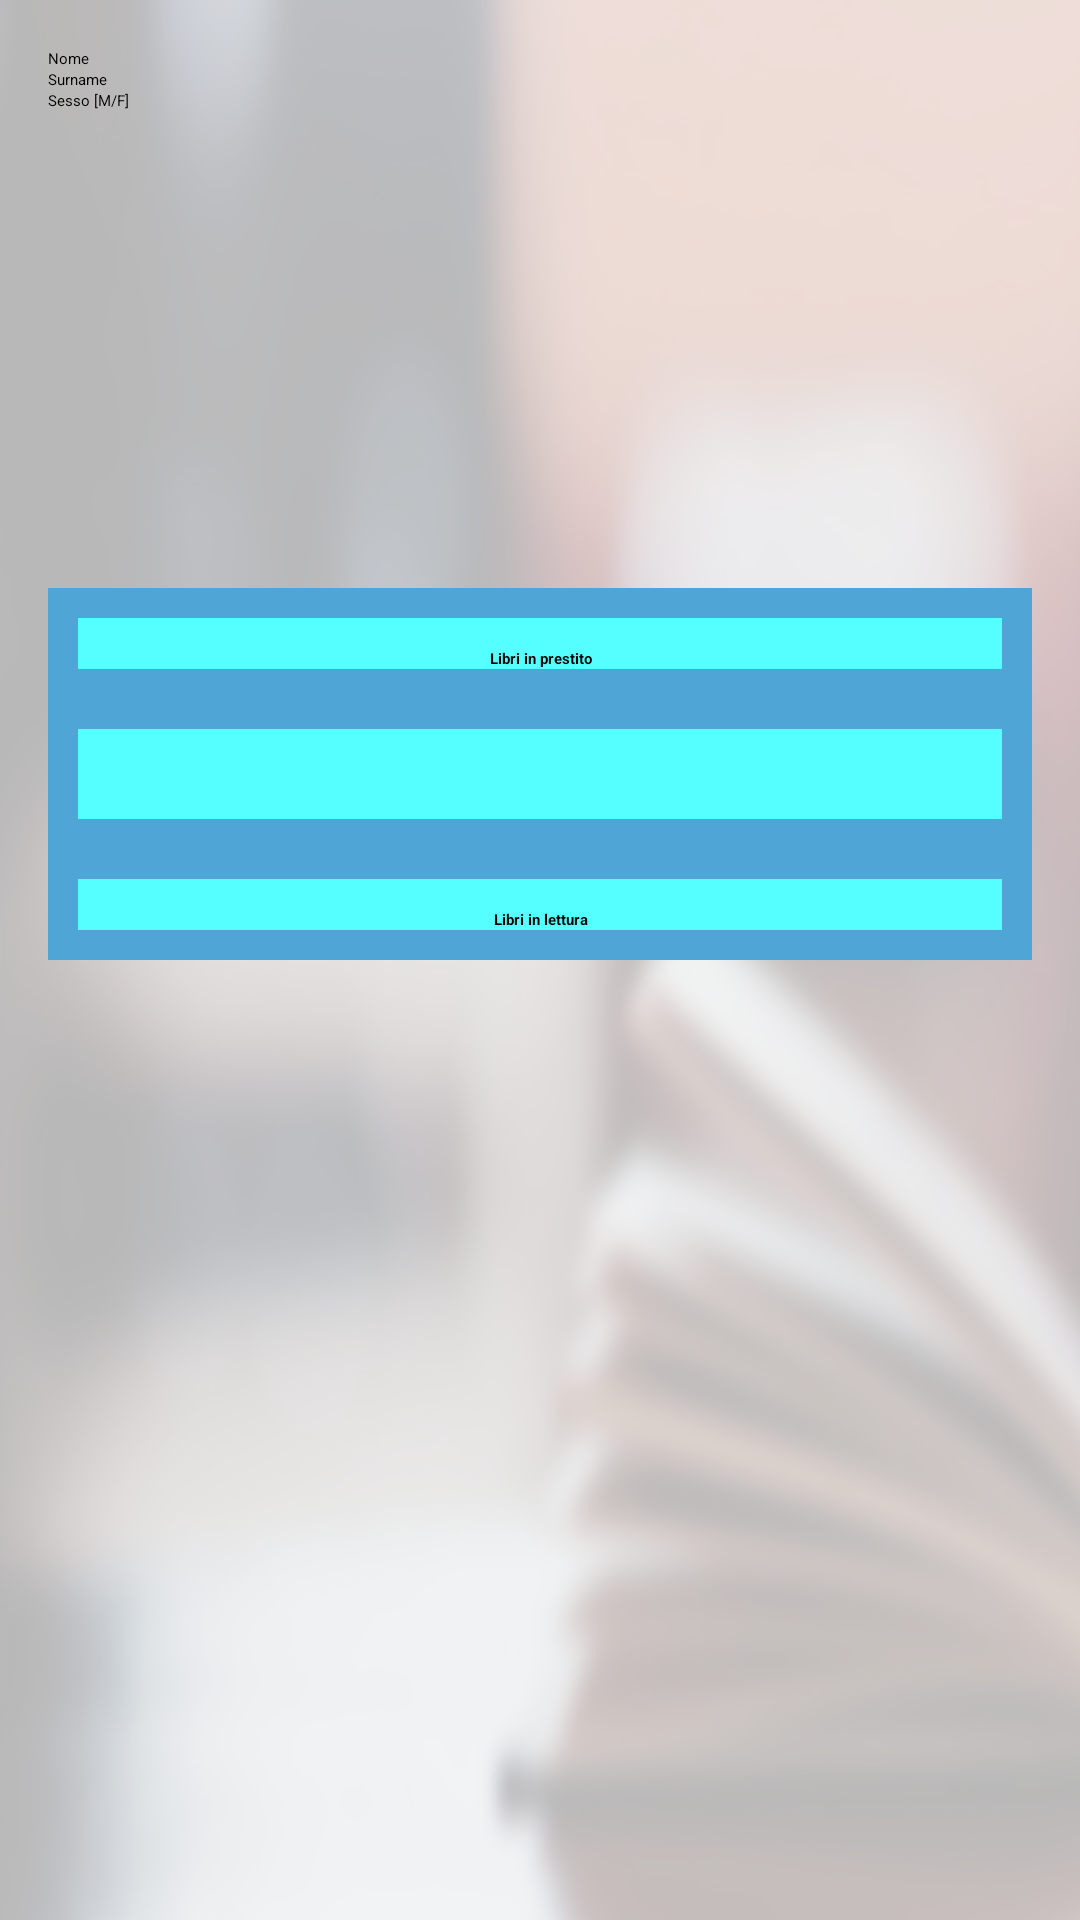

Produce the Android XML layout that renders to this screen, including the resource entries it uses.
<!-- AndroidManifest.xml: application theme AppTheme -->
<!-- res/layout/fragment_account_land.xml -->
<?xml version="1.0" encoding="utf-8"?>
<LinearLayout xmlns:android="http://schemas.android.com/apk/res/android"
    android:layout_width="match_parent"
    android:layout_height="match_parent"
    android:orientation="vertical"
    android:padding="@dimen/fragment_padding"
    android:background="@drawable/back">


    <LinearLayout
        android:orientation="horizontal"
        android:layout_width="match_parent"
        android:layout_height="180dp">

        <RelativeLayout
            android:layout_width="600dp"
            android:layout_height="match_parent">

            <Button
                style="?android:attr/buttonStyleSmall"
                android:layout_width="wrap_content"
                android:layout_height="wrap_content"
                android:text="@string/modifica"
                android:id="@+id/modifica_button"
                android:layout_alignParentBottom="true"
                android:layout_alignParentEnd="true" />



            <EditText
                android:layout_width="wrap_content"
                android:layout_height="wrap_content"
                android:inputType="textEmailAddress"
                android:ems="10"
                android:focusable="false"
                android:focusableInTouchMode="true"
                android:id="@+id/nome_et"
                android:layout_alignParentTop="true"
                android:layout_alignParentStart="true"
                android:hint="Nome" />

            <EditText
                android:layout_width="wrap_content"
                android:layout_height="wrap_content"
                android:focusable="false"
                android:focusableInTouchMode="true"
                android:inputType="textPersonName"
                android:ems="10"
                android:id="@+id/cognome_et"
                android:hint="Surname"
                android:layout_below="@+id/nome_et"
                android:layout_alignParentStart="true" />

            <EditText
                android:layout_width="wrap_content"
                android:layout_height="wrap_content"
                android:focusable="false"
                android:focusableInTouchMode="true"
                android:inputType="text"
                android:ems="10"
                android:id="@+id/genere_pref_et"
                android:layout_alignTop="@+id/editText2"
                android:layout_toStartOf="@+id/modifica_button"
                android:hint="Genere preferito" />

            <EditText
                android:layout_width="wrap_content"
                android:layout_height="wrap_content"
                android:inputType="textPassword"
                android:ems="10"
                android:focusable="false"
                android:focusableInTouchMode="true"
                android:id="@+id/login_password_et"
                android:layout_alignTop="@+id/cognome_et"
                android:layout_alignStart="@+id/genere_pref_et"
                android:hint="Password" />
            <EditText
                android:layout_width="wrap_content"
                android:layout_height="wrap_content"
                android:inputType="textPersonName"
                android:ems="10"
                android:focusable="false"
                android:focusableInTouchMode="true"
                android:id="@+id/sesso_et"
                android:layout_below="@+id/cognome_et"
                android:layout_alignParentStart="true"
                android:hint="Sesso [M/F]" />

        </RelativeLayout>

        <RelativeLayout
            android:layout_width="fill_parent"
            android:layout_height="fill_parent"
            android:background="@drawable/border">

            <TextView
                android:layout_width="fill_parent"
                android:layout_height="wrap_content"
                android:textAppearance="?android:attr/textAppearanceLarge"
                android:text="@string/aggiungilibro"
                android:id="@+id/textView7"
                android:layout_alignParentTop="true"
                android:layout_alignParentStart="true"
                android:padding="10dp" />

            <TextView
                android:layout_width="wrap_content"
                android:layout_height="wrap_content"
                android:textAppearance="?android:attr/textAppearanceSmall"
                android:text="ISBN"
                android:id="@+id/textView8"
                android:layout_centerVertical="true"
                android:layout_alignParentStart="true" />

            <EditText
                android:layout_width="200dp"
                android:layout_height="wrap_content"
                android:id="@+id/ISBN_et"
                android:layout_alignBottom="@+id/textView8"
                android:layout_centerHorizontal="true" />

            <Button
                style="?android:attr/buttonStyleSmall"
                android:layout_width="wrap_content"
                android:layout_height="wrap_content"
                android:text="@string/aggiungilibro"
                android:id="@+id/aggiungi_button"
                android:layout_alignParentBottom="true"
                android:layout_alignParentEnd="true" />
        </RelativeLayout>
    </LinearLayout>

    <LinearLayout
        android:orientation="vertical"
        android:layout_width="match_parent"
        android:layout_height="match_parent"
        android:layout_below="@+id/gridLayout"
        android:layout_alignParentStart="true">

        <TextView
            android:background="@drawable/border"
            android:layout_width="fill_parent"
            android:layout_height="wrap_content"
            android:textAppearance="?android:attr/textAppearanceLarge"
            android:text="@string/prestito"
            android:id="@+id/textView5"
            android:layout_gravity="center_horizontal"
            android:gravity="center"
            android:paddingTop="20dp"
            android:paddingBottom="10dp"
            android:textStyle="bold" />

        <ListView
            android:background="@drawable/border"
            android:layout_width="match_parent"
            android:layout_height="50dp"
            android:id="@+id/prestito_list" />

        <TextView
            android:background="@drawable/border"
            android:layout_width="fill_parent"


            android:layout_height="wrap_content"
            android:textAppearance="?android:attr/textAppearanceLarge"
            android:text="@string/lettura"
            android:id="@+id/zdfdsf"
            android:gravity="center"
            android:paddingTop="20dp"
            android:paddingBottom="10dp"
            android:textStyle="bold" />

        <ListView
            android:background="@drawable/border"
            android:layout_width="match_parent"
            android:layout_height="wrap_content"
            android:id="@+id/lettura_list" />

    </LinearLayout>

</LinearLayout>
<!-- resources referenced by this layout -->
<resources>
  <dimen name="fragment_padding">16dp</dimen>
  <!-- drawable back: png bitmap (drawable, 363605 bytes) -->
  <!-- drawable border (drawable) -->
  <?xml version="1.0" encoding="utf-8"?>
      <shape xmlns:android="http://schemas.android.com/apk/res/android" android:shape="rectangle" >
          <solid android:color="#55ffff" />
  
          <stroke android:width="10dip" android:color="#4fa5d5"/>
      </shape>
  <string name="aggiungilibro">Aggiungi Libro</string>
  <string name="lettura">Libri in lettura</string>
  <string name="modifica">Modifica</string>
  <string name="prestito">Libri in prestito</string>
  <style name="AppTheme">
          
          <item name="colorPrimary">@color/colorPrimary</item>
          <item name="colorPrimaryDark">@color/colorPrimaryDark</item>
          <item name="colorAccent">@color/colorAccent</item>
      </style>
  <color name="colorPrimary">#3F51B5</color>
  <color name="colorPrimaryDark">#303F9F</color>
  <color name="colorAccent">#FF4081</color>
</resources>
